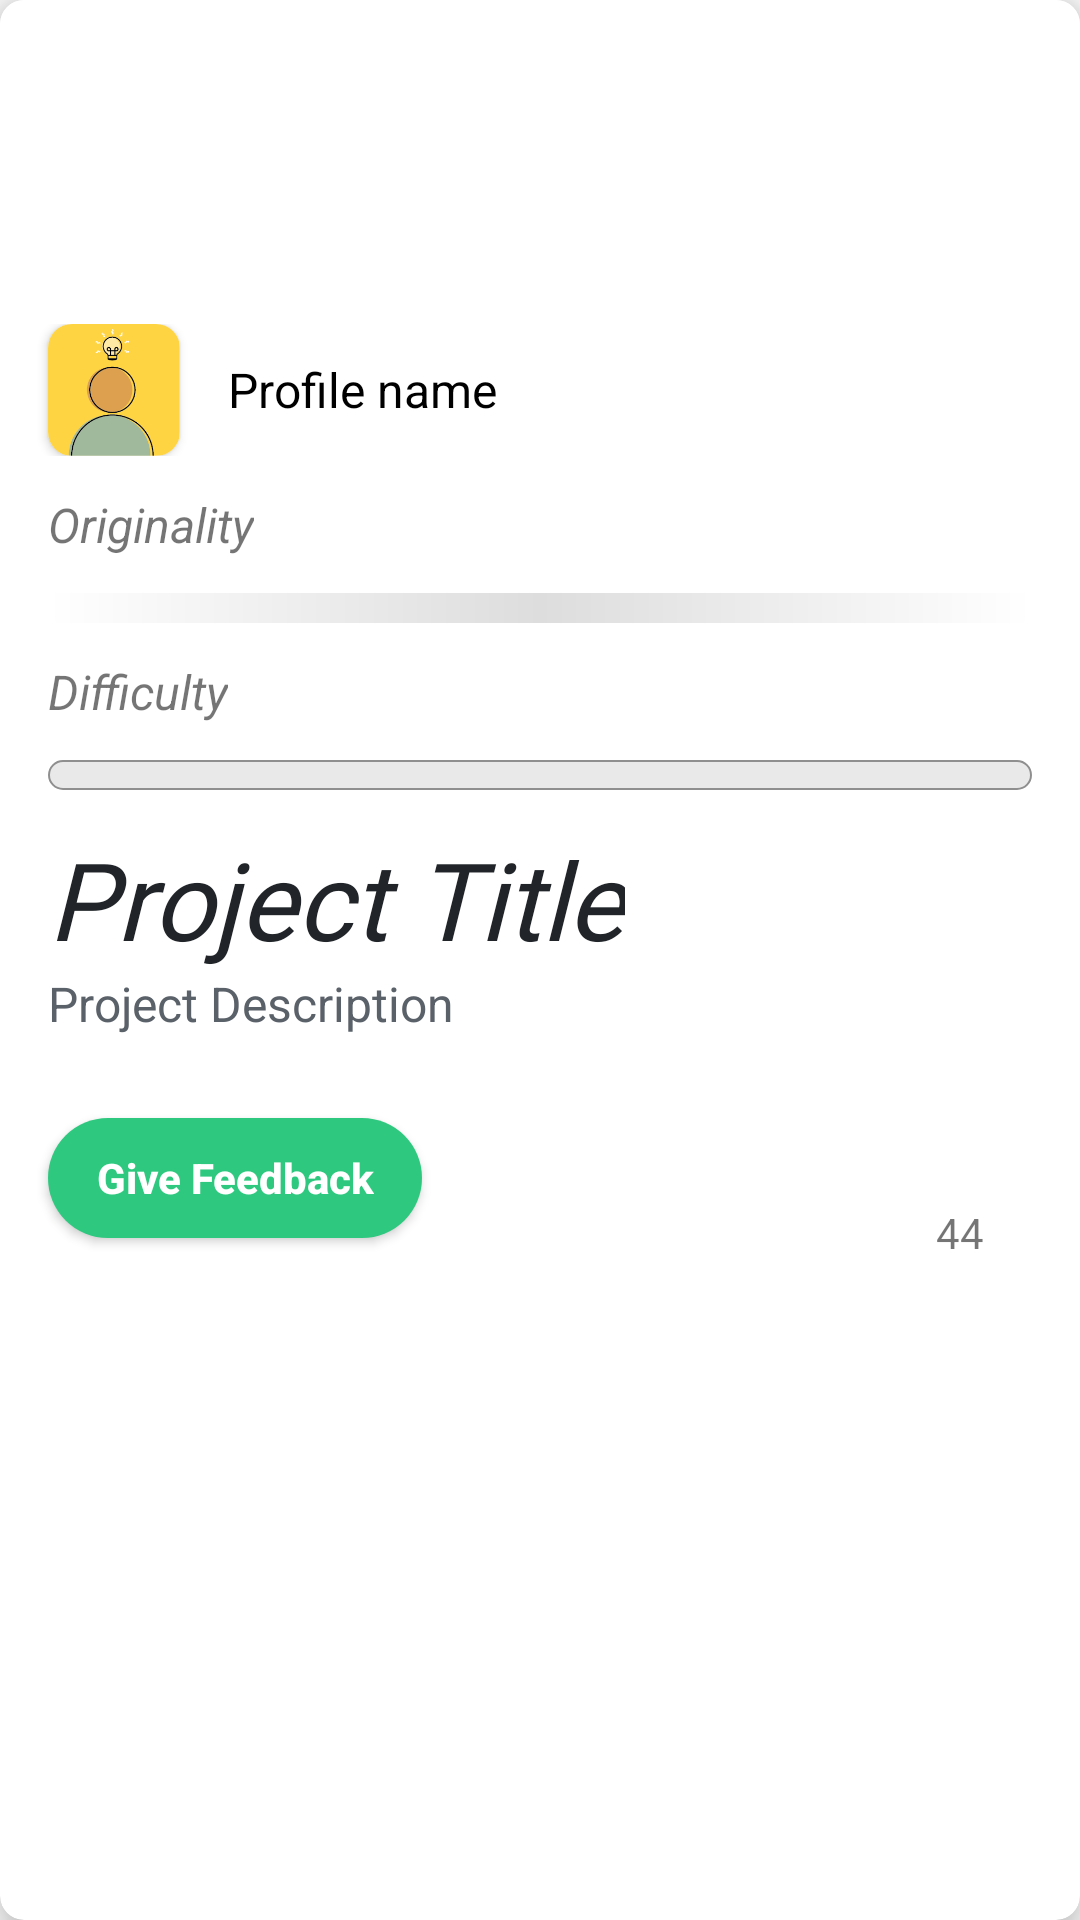

Produce the Android XML layout that renders to this screen, including the resource entries it uses.
<!-- AndroidManifest.xml: application theme AppTheme -->
<!-- res/layout/layout_explorer_item.xml -->
<?xml version="1.0" encoding="utf-8"?>
<android.support.v7.widget.CardView
    xmlns:android="http://schemas.android.com/apk/res/android"
    android:layout_width="match_parent"
    android:layout_height="wrap_content"
    xmlns:app="http://schemas.android.com/apk/res-auto"
    app:cardCornerRadius="8dp"
    app:cardElevation="8dp"
    android:layout_marginTop="16dp"
    android:layout_marginHorizontal="16dp"
    app:cardBackgroundColor="@color/white"
    android:background="@color/black"
    >

    <RelativeLayout
        android:layout_width="match_parent"
        android:layout_height="wrap_content"
        android:background="@color/white"
        >

        <ImageView
            android:id="@+id/ivWorkProgress"
            android:layout_width="match_parent"
            android:layout_height="92dp"
            android:layout_marginLeft="16dp"
            android:layout_marginRight="16dp"
            android:scaleType="fitCenter"
            />

        <RelativeLayout
            android:id="@+id/relativeLayout"
            android:layout_width="wrap_content"
            android:layout_height="wrap_content"
            android:layout_below="@id/ivWorkProgress"
            android:layout_marginTop="16dp"
            >

            <android.support.v7.widget.CardView
                android:id="@+id/cvProfilePic"
                android:layout_width="44dp"
                android:layout_height="44dp"
                android:layout_marginLeft="16dp"
                app:cardCornerRadius="8dp"
                >

                <ImageView
                    android:id="@+id/ivProfilePic"
                    android:layout_width="match_parent"
                    android:layout_height="match_parent"
                    android:background="@drawable/profile_pic"
                    android:scaleType="centerCrop"
                    />


            </android.support.v7.widget.CardView>

            <TextView
                android:id="@+id/tvUsername"
                android:layout_width="wrap_content"
                android:layout_height="wrap_content"
                android:text="Profile name"
                android:textColor="@color/black"
                android:textSize="16dp"
                android:layout_marginLeft="16dp"
                android:layout_marginRight="16dp"
                android:layout_toRightOf="@id/cvProfilePic"
                android:layout_centerVertical="true"
                />
        </RelativeLayout>



        <TextView
            android:id="@+id/tvOriginality"
            android:layout_width="wrap_content"
            android:layout_height="wrap_content"
            android:layout_below="@id/relativeLayout"
            android:text="Originality"
            android:textStyle="italic"
            android:textSize="16dp"
            android:layout_marginTop="12dp"
            android:layout_marginLeft="16dp"
            />

        <TextView
            android:id="@+id/tvProgressOriginality"
            android:layout_width="wrap_content"
            android:layout_height="wrap_content"
            android:layout_below="@id/relativeLayout"
            android:layout_alignParentEnd="true"
            android:layout_marginRight="16dp"
            />

        <ProgressBar
            android:id="@+id/pbOriginality"
            android:layout_width="match_parent"
            android:layout_height="wrap_content"
            style="@style/OriginalityProgressBar"
            android:layout_below="@id/tvOriginality"
            android:layout_marginLeft="16dp"
            android:layout_marginRight="16dp"
            android:layout_marginTop="12dp"
            android:min="0"
            android:max="10"
            />

        <TextView
            android:id="@+id/tvDifficulty"
            android:layout_width="wrap_content"
            android:layout_height="wrap_content"
            android:layout_below="@id/pbOriginality"
            android:text="Difficulty"
            android:textStyle="italic"
            android:textSize="16dp"
            android:layout_marginTop="12dp"
            android:layout_marginLeft="16dp"
            />

        <TextView
            android:id="@+id/tvProgressDifficulty"
            android:layout_width="wrap_content"
            android:layout_height="wrap_content"
            android:layout_below="@id/pbOriginality"
            android:layout_alignParentEnd="true"
            android:layout_marginTop="12dp"
            android:layout_marginRight="16dp"
            />

        <ProgressBar
            android:id="@+id/pbDifficulty"
            android:layout_width="match_parent"
            android:layout_height="wrap_content"
            style="@style/DifficultyProgressBar"
            android:layout_below="@id/tvDifficulty"
            android:layout_marginLeft="16dp"
            android:layout_marginRight="16dp"
            android:layout_marginTop="12dp"
            android:min="0"
            android:max="10"
            />

        <TextView
            android:id="@+id/tvProjectTitle"
            android:layout_width="wrap_content"
            android:layout_height="wrap_content"
            android:text="Project Title"
            android:textStyle="italic"
            android:textSize="36dp"
            android:textColor="@color/lightBlack"
            android:fontFamily="@font/poppins"
            android:layout_marginLeft="16dp"
            android:layout_marginRight="16dp"
            android:layout_marginTop="12dp"
            android:layout_below="@id/pbDifficulty"
            />

        <TextView
            android:id="@+id/tvProjectDescription"
            android:layout_width="wrap_content"
            android:layout_height="wrap_content"
            android:text="Project Description"
            android:textSize="16dp"
            android:textColor="@color/lightBLack2"
            android:layout_below="@id/tvProjectTitle"
            android:layout_marginLeft="16dp"
            android:layout_marginRight="16dp"
            android:autoLink="web"
            />

        <RelativeLayout
            android:layout_width="wrap_content"
            android:layout_height="wrap_content"
            android:layout_below="@id/tvProjectDescription"
            >

            <LinearLayout
                android:layout_width="wrap_content"
                android:layout_height="wrap_content"
                android:layout_alignParentRight="true"
                android:layout_marginTop="8dp"
                android:orientation="vertical"
                android:layout_marginEnd="16dp"
                >

                <ImageView
                    android:id="@+id/ivLightBulbLiked"
                    android:layout_width="48dp"
                    android:layout_height="40dp"
                    />

                <TextView
                    android:id="@+id/tvNoOfBulb"
                    android:layout_width="wrap_content"
                    android:layout_height="wrap_content"
                    android:text="44"
                    android:layout_marginTop="4dp"
                    android:layout_marginBottom="16dp"
                    android:padding="4dp"
                    android:layout_gravity="center"
                    android:textAlignment="center"
                    />

            </LinearLayout>


            <Button
                android:id="@+id/btFeedback"
                android:layout_width="wrap_content"
                android:layout_height="40dp"
                android:background="@drawable/bg_button"
                android:layout_centerVertical="true"
                android:text="Give Feedback"
                android:textSize="14dp"
                android:textColor="@color/white"
                android:textStyle="bold"
                android:textAllCaps="false"
                android:layout_marginStart="16dp"
                android:paddingLeft="16dp"
                android:paddingRight="16dp"
                />

        </RelativeLayout>

    </RelativeLayout>

</android.support.v7.widget.CardView>
<!-- resources referenced by this layout -->
<resources>
  <color name="black">#000000</color>
  <color name="lightBLack2">#5A6169</color>
  <color name="lightBlack">#212529</color>
  <color name="white">#ffffff</color>
  <!-- drawable bg_button (drawable) -->
  <?xml version="1.0" encoding="utf-8"?>
  <selector xmlns:android="http://schemas.android.com/apk/res/android">
      <item>
          <shape android:shape="rectangle">
              <corners android:radius="24dp"/>
              <solid android:color="@color/lightGreen"/>
          </shape>
      </item>
      <item android:state_selected="true">
          <shape android:shape="rectangle">
              <corners android:radius="4dp"/>
              <solid android:color="@color/darkGreen"/>
          </shape>
      </item>
  </selector>
  <style name="DifficultyProgressBar" parent="@style/Widget.AppCompat.ProgressBar.Horizontal">
          <item name="android:progressDrawable">@drawable/bg_difficulty_progress_bar</item>
          <item name="android:minHeight">10dp</item>
          <item name="android:maxHeight">20dp</item>
      </style>
  <style name="OriginalityProgressBar" parent="@style/Widget.AppCompat.ProgressBar.Horizontal">
          <item name="android:progressDrawable">@drawable/bg_orginality_progress_bar</item>
          <item name="android:minHeight">10dp</item>
          <item name="android:maxHeight">20dp</item>
      </style>
  <style name="AppTheme" parent="Theme.AppCompat.Light.NoActionBar">
          
          <item name="colorPrimary">@color/colorPrimary</item>
          <item name="colorPrimaryDark">@color/colorPrimaryDark</item>
          <item name="colorAccent">@color/colorAccent</item>
          <item name="actionOverflowButtonStyle">@style/MyOverflowButtonStyle</item>
      </style>
  <color name="lightGreen">#2ec97f</color>
  <color name="darkGreen">#25a366</color>
  <!-- drawable bg_orginality_progress_bar (drawable) -->
  <?xml version="1.0" encoding="UTF-8"?>
  <layer-list
      xmlns:android="http://schemas.android.com/apk/res/android">
      <item
          android:id="@android:id/background">
          <shape>
              <corners
                  android:radius="8dp" />
              <gradient
                  android:startColor="#ffffffff"
                  android:centerColor="#ffdddddd"
                  android:centerY="0.50"
                  android:endColor="#ffffffff"
                  />
          </shape>
      </item>
      <item
          android:id="@android:id/progress">
          <clip>
              <shape>
                  <corners
                      android:radius="8dp" />
                  <gradient
                      android:startColor="#ffffff"
                      android:centerColor="#fff200"
                      android:centerY="1.0"
                      android:endColor="#fff200" />
              </shape>
          </clip>
      </item>
  </layer-list>
  <color name="colorPrimary">#2ec97f</color>
  <color name="colorPrimaryDark">#25a366</color>
  <color name="colorAccent">#2ec97f</color>
  <style name="MyOverflowButtonStyle" parent="Widget.AppCompat.ActionButton.Overflow">
          <item name="android:tint">#ffffff</item>
      </style>
</resources>
